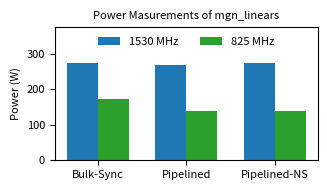

Write the Python code that produced this figure.
import numpy as np
from matplotlib import pyplot as plt

colors = plt.rcParams['axes.prop_cycle'].by_key()['color']
COL_WIDTH = (8.5 - 1.5 - 0.25) / 2
TEXT_WIDTH = 8.5 - 1.5

pow_1530 = np.array([275, 269, 275])
pow_825 = np.array([172, 140, 140])

# Set up the figure and axes
fig, ax = plt.subplots(figsize=(COL_WIDTH, 2))
bar_width = 0.35

bar_positions = np.arange(3)
ax.bar(bar_positions - bar_width/2, pow_1530, bar_width, color=colors[0], label='1530 MHz')
ax.bar(bar_positions + bar_width/2, pow_825, bar_width, color=colors[2], label='825 MHz')

ax.set_xticks(bar_positions)
ax.set_xticklabels([
    'Bulk-Sync',
    'Pipelined',
    'Pipelined-NS'
], fontsize=8)

ax.set_ylabel('Power (W)', fontsize=8)
ax.tick_params(labelsize=8)

ax.legend(
    fontsize=8,
    ncol=2,
    loc='upper center',
    framealpha=1.0,
    facecolor='#FFFFFF',
    edgecolor='#FFFFFF')

ax.set_ylim([0, 375])

plt.title('Power Masurements of mgn_linears', fontsize=8)
plt.tight_layout()
plt.savefig('power.pdf')
